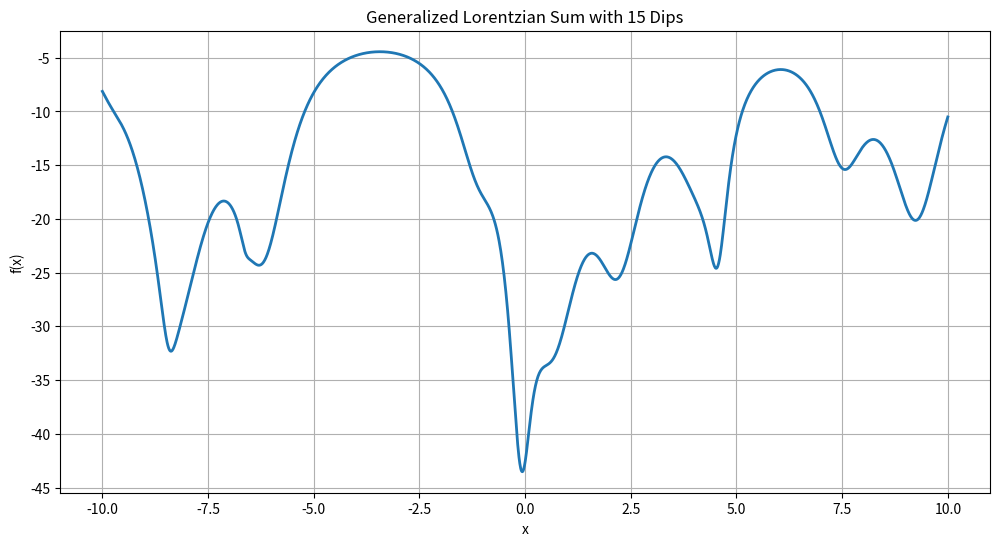

Generate this figure with matplotlib:
import numpy as np
import matplotlib.pyplot as plt

# ============================
# Function Definition
# ============================
def lorentzian_sum(x, amp, frq, gma, n):
    amp = np.asarray(amp)
    frq = np.asarray(frq)
    gma = np.asarray(gma)

    y = np.zeros_like(x, dtype=float)

    for a, f, g in zip(amp, frq, gma):
        y += -a * g**2 / (g**2 + (x - f)**2)

    return y + n

if __name__ == "__main__":
    # ============================
    # Configuration
    # ============================
    NUM_TERMS = 15      # number of Lorentzian dips
    X_MIN = -10
    X_MAX = 10
    NUM_POINTS = 2000


    # ============================
    # Generate Random Parameters
    # ============================
    ampli = np.random.uniform(0, 25.0, NUM_TERMS)      # dip depths
    frequ = np.random.uniform(X_MIN, X_MAX, NUM_TERMS)  # center frequencies
    gamma = np.random.uniform(0.1, 1, NUM_TERMS)        # sharpness / Q-like factor
    n = 0.0                                            # vertical offset

    # ============================
    # Compute Curve
    # ============================
    x = np.linspace(X_MIN, X_MAX, NUM_POINTS)
    y = lorentzian_sum(x, ampli, frequ, gamma, n)

    # ============================
    # Plot
    # ============================
    plt.figure(figsize=(12,6))
    plt.plot(x, y, linewidth=2)
    plt.title(f"Generalized Lorentzian Sum with {NUM_TERMS} Dips")
    plt.xlabel("x")
    plt.ylabel("f(x)")
    plt.grid(True)
    plt.show()
